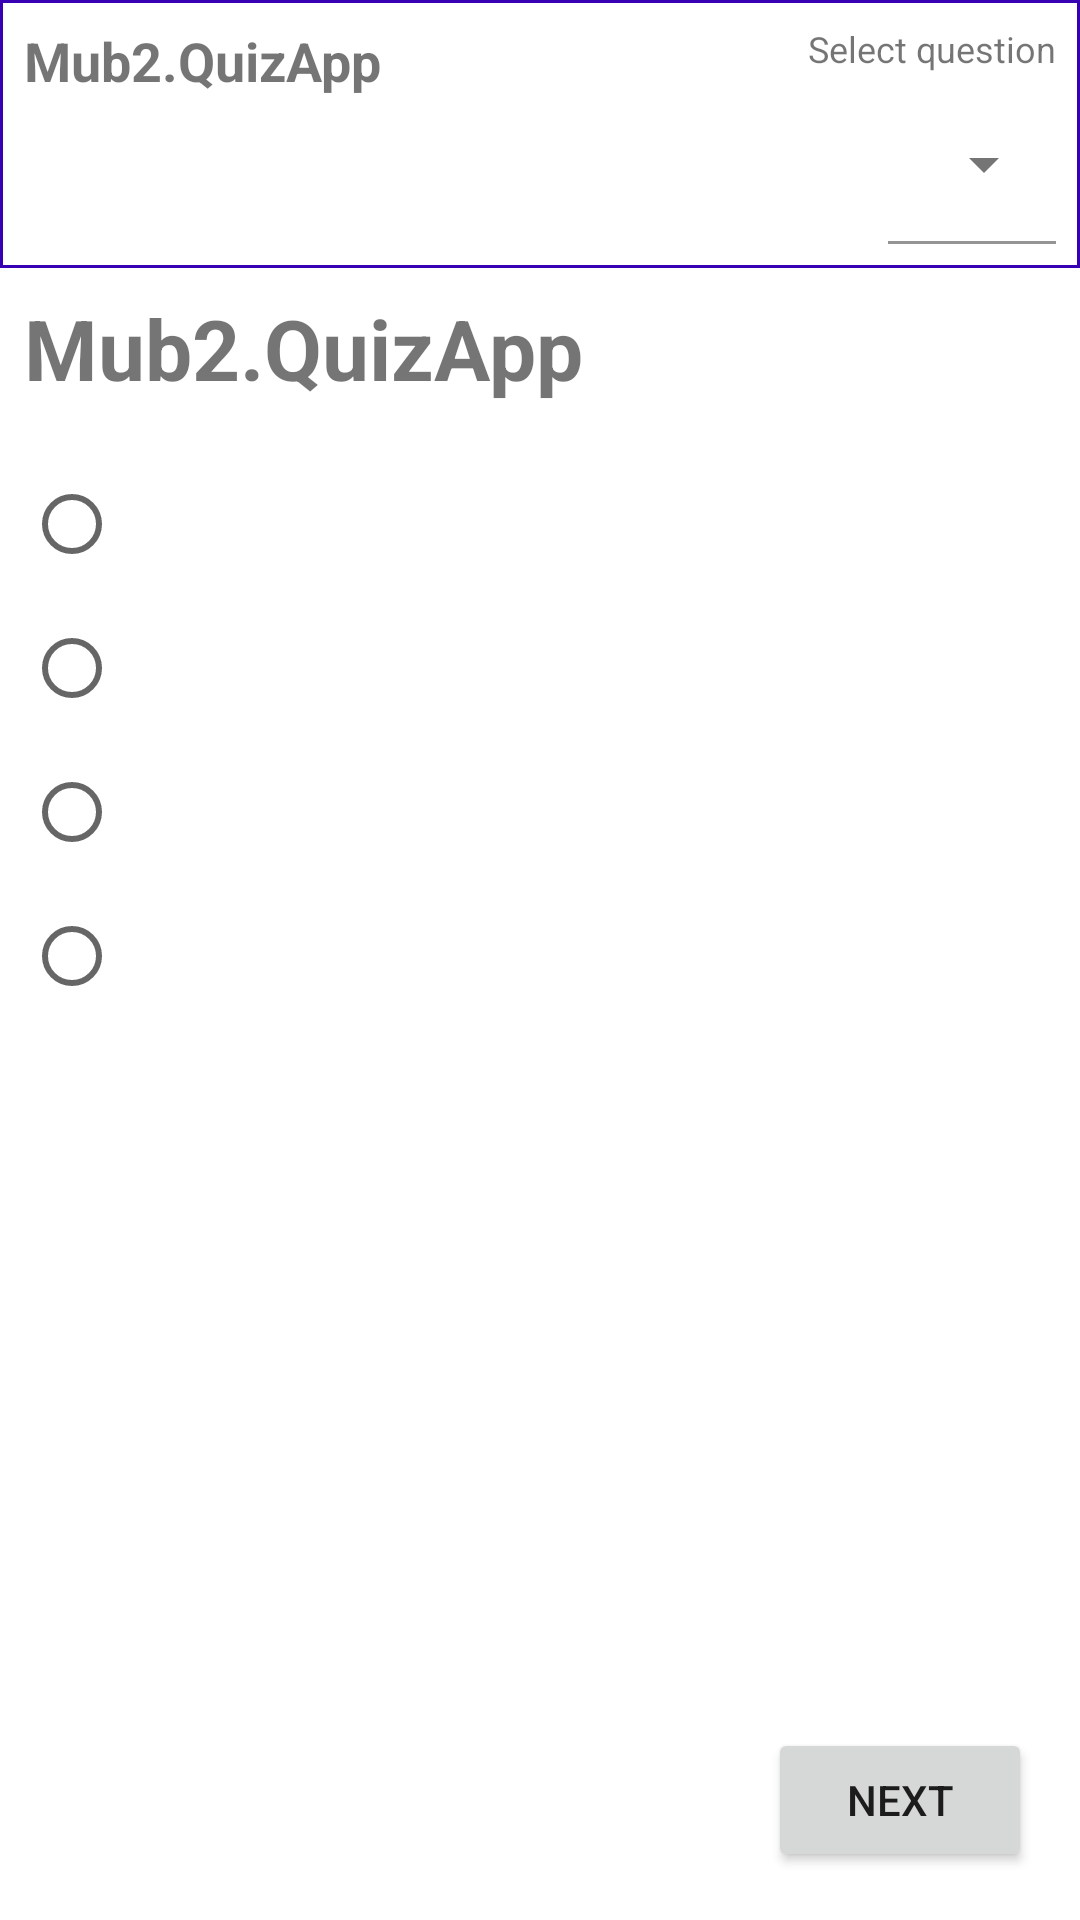

Produce the Android XML layout that renders to this screen, including the resource entries it uses.
<!-- AndroidManifest.xml: application theme Theme.Mub2QuizApp -->
<!-- res/layout/activity_quiz.xml -->
<?xml version="1.0" encoding="utf-8"?>
<androidx.constraintlayout.widget.ConstraintLayout xmlns:android="http://schemas.android.com/apk/res/android"
    xmlns:app="http://schemas.android.com/apk/res-auto"
    xmlns:tools="http://schemas.android.com/tools"
    android:layout_width="match_parent"
    android:layout_height="match_parent"
    tools:context="activities.QuizActivity">

    <androidx.constraintlayout.widget.ConstraintLayout
        android:id="@+id/ctlQuizToolbar"
        android:layout_width="0dp"
        android:layout_height="wrap_content"
        android:background="@drawable/shape_quiz_toolbar_background"
        android:padding="8dp"
        app:layout_constraintEnd_toEndOf="parent"
        app:layout_constraintStart_toStartOf="parent"
        app:layout_constraintTop_toTopOf="parent">

        <TextView
            android:id="@+id/tvwBankName"
            android:layout_width="wrap_content"
            android:layout_height="wrap_content"
            android:text="@string/app_name"
            android:textSize="18sp"
            android:textStyle="bold"
            app:layout_constraintBottom_toBottomOf="parent"
            app:layout_constraintEnd_toStartOf="@+id/tvwSelectQuestion"
            app:layout_constraintHorizontal_bias="0.0"
            app:layout_constraintStart_toStartOf="parent"
            app:layout_constraintTop_toTopOf="parent"
            app:layout_constraintVertical_bias="0.0" />

        <TextView
            android:id="@+id/tvwSelectQuestion"
            android:layout_width="wrap_content"
            android:layout_height="wrap_content"
            android:text="@string/select_question"
            android:textSize="12sp"
            app:layout_constraintEnd_toEndOf="parent"
            app:layout_constraintTop_toTopOf="parent" />

        <com.google.android.material.textfield.TextInputLayout
            android:id="@+id/ddwQuestions"
            style="@style/DropDown"
            android:layout_width="wrap_content"
            android:layout_height="wrap_content"
            android:layout_marginTop="4dp"
            app:layout_constraintBottom_toBottomOf="parent"
            app:layout_constraintEnd_toEndOf="parent"
            app:layout_constraintTop_toBottomOf="@id/tvwSelectQuestion">

            <AutoCompleteTextView
                android:id="@+id/actQuestions"
                style="@style/DropDown.AutoCompleteTextView"
                android:layout_width="match_parent"
                android:layout_height="wrap_content"
                tools:ignore="LabelFor" />

        </com.google.android.material.textfield.TextInputLayout>

    </androidx.constraintlayout.widget.ConstraintLayout>

    <TextView
        android:id="@+id/tvwQuestionTitle"
        android:layout_width="0dp"
        android:layout_height="wrap_content"
        android:padding="8dp"
        android:text="@string/app_name"
        android:textSize="28sp"
        android:textStyle="bold"
        app:layout_constraintEnd_toEndOf="parent"
        app:layout_constraintHorizontal_bias="0.0"
        app:layout_constraintStart_toStartOf="parent"
        app:layout_constraintTop_toBottomOf="@id/ctlQuizToolbar" />

    <ScrollView
        android:id="@+id/scrAnswers"
        android:layout_width="0dp"
        android:layout_height="wrap_content"
        android:padding="8dp"
        app:layout_constraintBottom_toTopOf="@+id/btnNext"
        app:layout_constraintEnd_toEndOf="parent"
        app:layout_constraintStart_toStartOf="parent"
        app:layout_constraintTop_toBottomOf="@id/tvwQuestionTitle"
        app:layout_constraintVertical_bias="0.0">

        <RadioGroup
            android:id="@+id/rdgAnswers"
            android:layout_width="match_parent"
            android:layout_height="wrap_content">

            <RadioButton
                android:id="@+id/rdbAnswer1"
                android:layout_width="match_parent"
                android:layout_height="wrap_content" />

            <RadioButton
                android:id="@+id/rdbAnswer2"
                android:layout_width="match_parent"
                android:layout_height="wrap_content" />

            <RadioButton
                android:id="@+id/rdbAnswer3"
                android:layout_width="match_parent"
                android:layout_height="wrap_content" />

            <RadioButton
                android:id="@+id/rdbAnswer4"
                android:layout_width="match_parent"
                android:layout_height="wrap_content" />

        </RadioGroup>

    </ScrollView>

    <Button
        android:id="@+id/btnNext"
        android:layout_width="wrap_content"
        android:layout_height="wrap_content"
        android:layout_margin="16dp"
        android:text="@string/next"
        app:layout_constraintBottom_toBottomOf="parent"
        app:layout_constraintEnd_toEndOf="parent" />

</androidx.constraintlayout.widget.ConstraintLayout>
<!-- resources referenced by this layout -->
<resources>
  <!-- drawable shape_quiz_toolbar_background (drawable) -->
  <?xml version="1.0" encoding="utf-8"?>
  <shape xmlns:android="http://schemas.android.com/apk/res/android"
      android:shape="rectangle">
  
      <stroke
          android:width="1dp"
          android:color="@color/design_default_color_primary_dark" />
  
  </shape>
  <string name="app_name">Mub2.QuizApp</string>
  <string name="next">Next</string>
  <string name="select_question">Select question</string>
  <style name="DropDown" parent="Widget.MaterialComponents.TextInputLayout.FilledBox.ExposedDropdownMenu">
          <item name="boxBackgroundColor">@android:color/transparent</item>
          <item name="boxCollapsedPaddingTop">5dp</item>
          <item name="boxCornerRadiusBottomEnd">0dp</item>
          <item name="boxCornerRadiusTopStart">0dp</item>
          <item name="boxCornerRadiusTopEnd">0dp</item>
          <item name="hintEnabled">true</item>
      </style>
  <style name="DropDown.AutoCompleteTextView">
          <item name="android:editable">false</item>
      </style>
  <style name="Theme.Mub2QuizApp" parent="Theme.MaterialComponents.DayNight.NoActionBar">
          
          <item name="colorPrimary">@color/purple_500</item>
          <item name="colorPrimaryVariant">@color/purple_700</item>
          <item name="colorOnPrimary">@color/white</item>
          
          <item name="colorSecondary">@color/teal_200</item>
          <item name="colorSecondaryVariant">@color/teal_700</item>
          <item name="colorOnSecondary">@color/black</item>
          
          <item name="android:statusBarColor" tools:targetApi="l">?attr/colorPrimaryVariant</item>
          
  
      </style>
  <color name="purple_500">#FF6200EE</color>
  <color name="purple_700">#FF3700B3</color>
  <color name="white">#FFFFFFFF</color>
  <color name="teal_200">#FF03DAC5</color>
  <color name="teal_700">#FF018786</color>
  <color name="black">#FF000000</color>
</resources>
